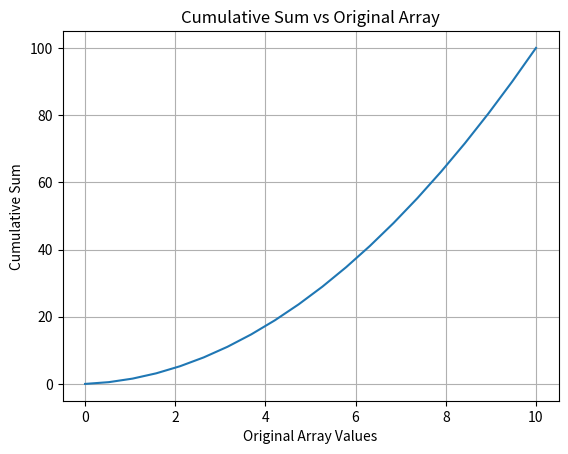

Python code for this plot:
import numpy as np
import matplotlib.pyplot as plt

arr = np.linspace(0, 10, 20)

cumsum_arr = np.cumsum(arr)

print("Original Array:")
print(arr)

print("\nCumulative Sum Array:")
print(cumsum_arr)


plt.plot(arr, cumsum_arr)
plt.title("Cumulative Sum vs Original Array")
plt.xlabel("Original Array Values")
plt.ylabel("Cumulative Sum")
plt.grid(True)
plt.show()
